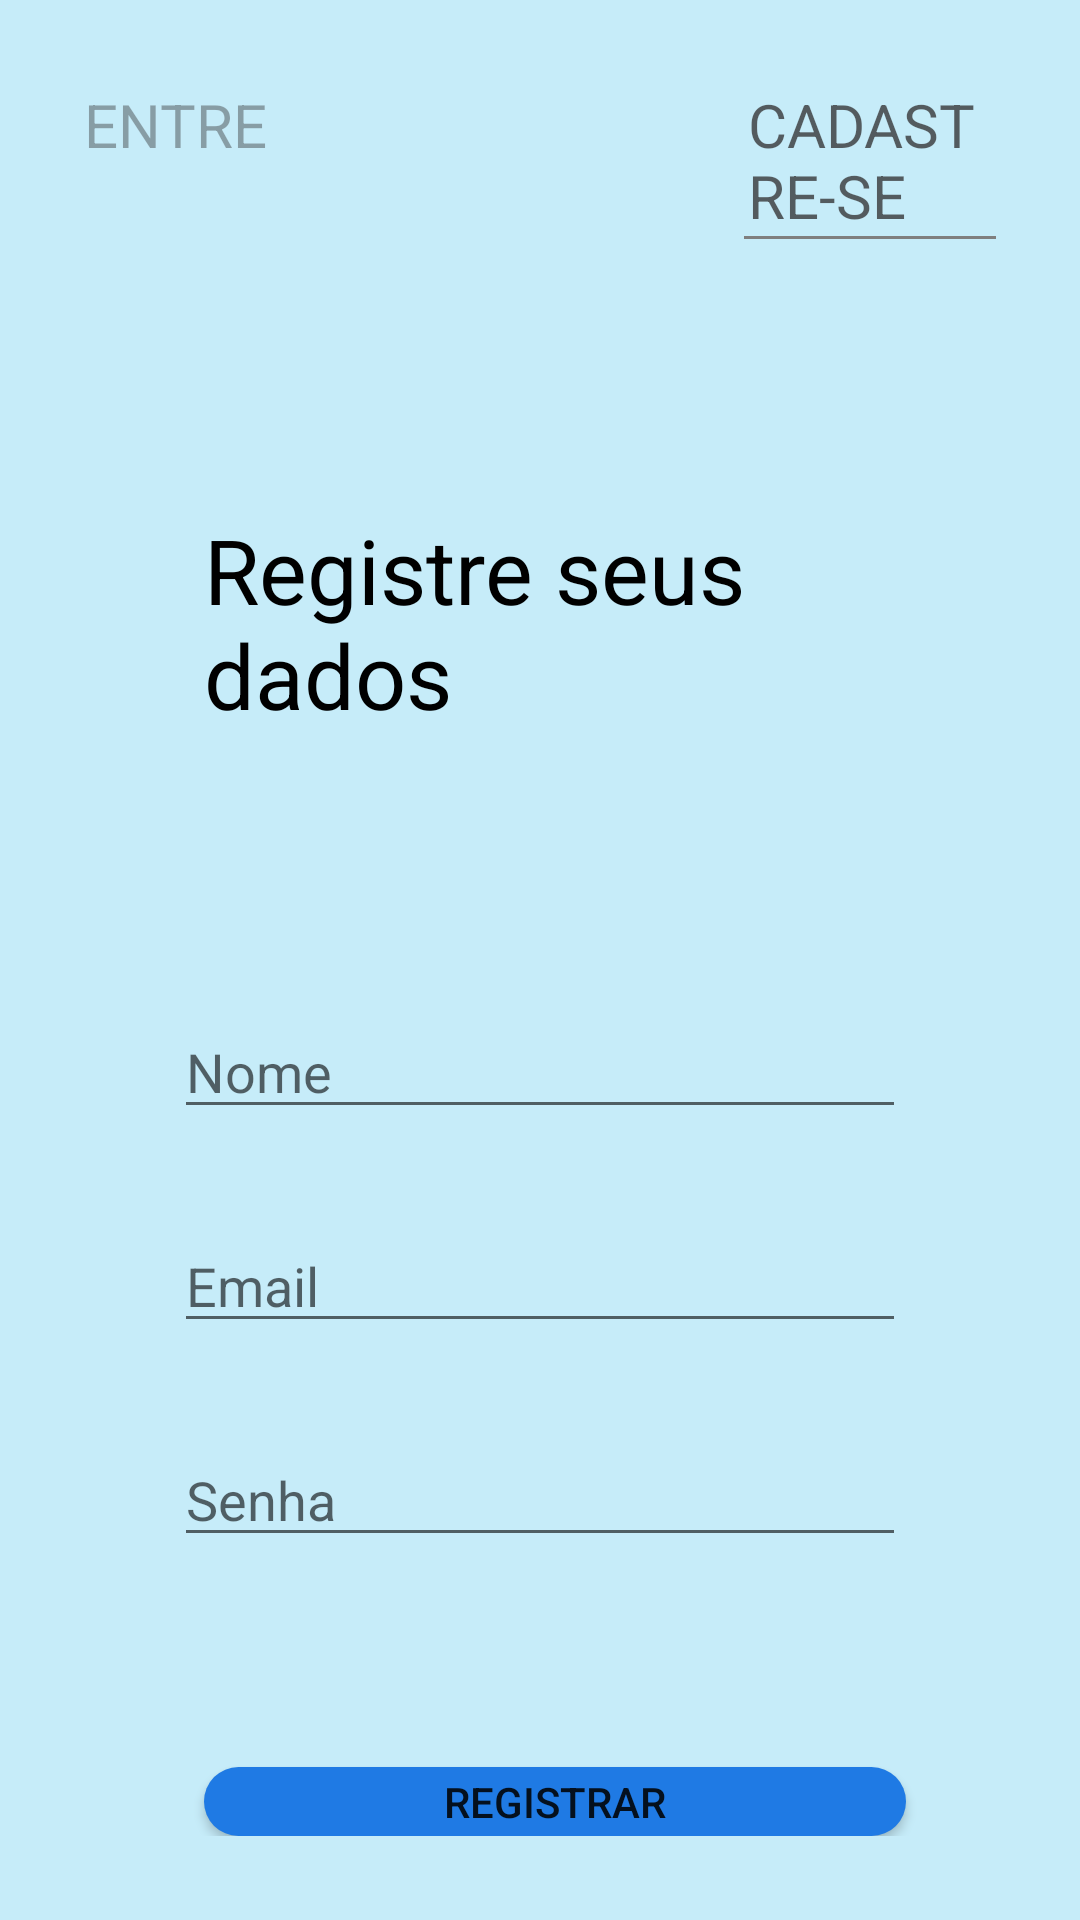

Produce the Android XML layout that renders to this screen, including the resource entries it uses.
<!-- AndroidManifest.xml: application theme AppTheme -->
<!-- res/layout/cadastro.xml -->
<?xml version="1.0" encoding="utf-8"?>
<RelativeLayout xmlns:android="http://schemas.android.com/apk/res/android"
    xmlns:app="http://schemas.android.com/apk/res-auto"
    xmlns:tools="http://schemas.android.com/tools"
    android:layout_width="match_parent"
    android:layout_height="match_parent"
    android:background="#C6ECF9"
    tools:context=".MainActivity">

    <LinearLayout
        android:layout_width="match_parent"
        android:layout_height="match_parent"
        android:layout_centerHorizontal="true"
        android:layout_margin="12dp"
        android:orientation="vertical"
        android:padding="16dp">

        <LinearLayout
            android:layout_width="match_parent"
            android:layout_height="wrap_content">

            <TextView
                android:layout_width="wrap_content"
                android:layout_height="wrap_content"
                android:text="ENTRE"
                android:textColor="#61221E1E"
                android:textSize="20dp" />

            <TextView
                android:layout_width="wrap_content"
                android:layout_height="wrap_content"
                android:layout_marginLeft="160dp"
                android:text="CADASTRE-SE"
                android:textColor="#B3221E1E"
                android:textSize="20dp" />

        </LinearLayout>

        <view
            android:layout_width="130dp"
            android:layout_height="1dp"
            android:layout_marginLeft="220dp"></view>

        <TextView
            android:layout_width="wrap_content"
            android:layout_height="wrap_content"
            android:layout_marginLeft="40dp"
            android:layout_marginTop="90dp"
            android:text="Registre seus dados"
            android:textColor="#000000"
            android:textSize="30dp"

            />


        <EditText
            android:id="@+id/NomeCad"
            android:layout_width="match_parent"
            android:layout_height="wrap_content"
            android:layout_marginLeft="30dp"
            android:layout_marginTop="90dp"
            android:layout_marginRight="30dp"
            android:hint="Nome" />


        <EditText
            android:id="@+id/EmailCad"
            android:layout_width="match_parent"
            android:layout_height="wrap_content"
            android:layout_marginLeft="30dp"
            android:layout_marginTop="30dp"
            android:layout_marginRight="30dp"
            android:hint="Email" />


        <EditText
            android:id="@+id/SenhaCad"
            android:layout_width="match_parent"
            android:layout_height="wrap_content"
            android:layout_marginLeft="30dp"
            android:layout_marginTop="30dp"
            android:layout_marginRight="30dp"
            android:hint="Senha" />


        <Button
            android:id="@+id/btnRegistrarCad"
            android:layout_width="match_parent"
            android:layout_height="wrap_content"
            android:layout_marginLeft="40dp"
            android:layout_marginTop="70dp"
            android:layout_marginRight="30dp"
            android:background="@drawable/borda"
            android:text="REGISTRAR" />


    </LinearLayout>
</RelativeLayout>
<!-- resources referenced by this layout -->
<resources>
  <!-- drawable borda (drawable) -->
  <?xml version="1.0" encoding="utf-8"?>
  <selector xmlns:android="http://schemas.android.com/apk/res/android">
  <item>
      <shape android:shape="rectangle" >
          <solid android:color="#1F7AE4"></solid>
          <corners android:radius="50dp"></corners>
  
      </shape>
  
  
  </item>
  </selector>
  <style name="AppTheme" parent="Theme.AppCompat.DayNight.NoActionBar">
          
          <item name="colorPrimary">#E91E63</item>
          <item name="colorPrimaryDark">@color/colorPrimaryDark</item>
          <item name="colorAccent">@color/colorAccent</item>
      </style>
  <color name="colorPrimaryDark">#B3221E1E</color>
  <color name="colorAccent">#03DAC5</color>
</resources>
